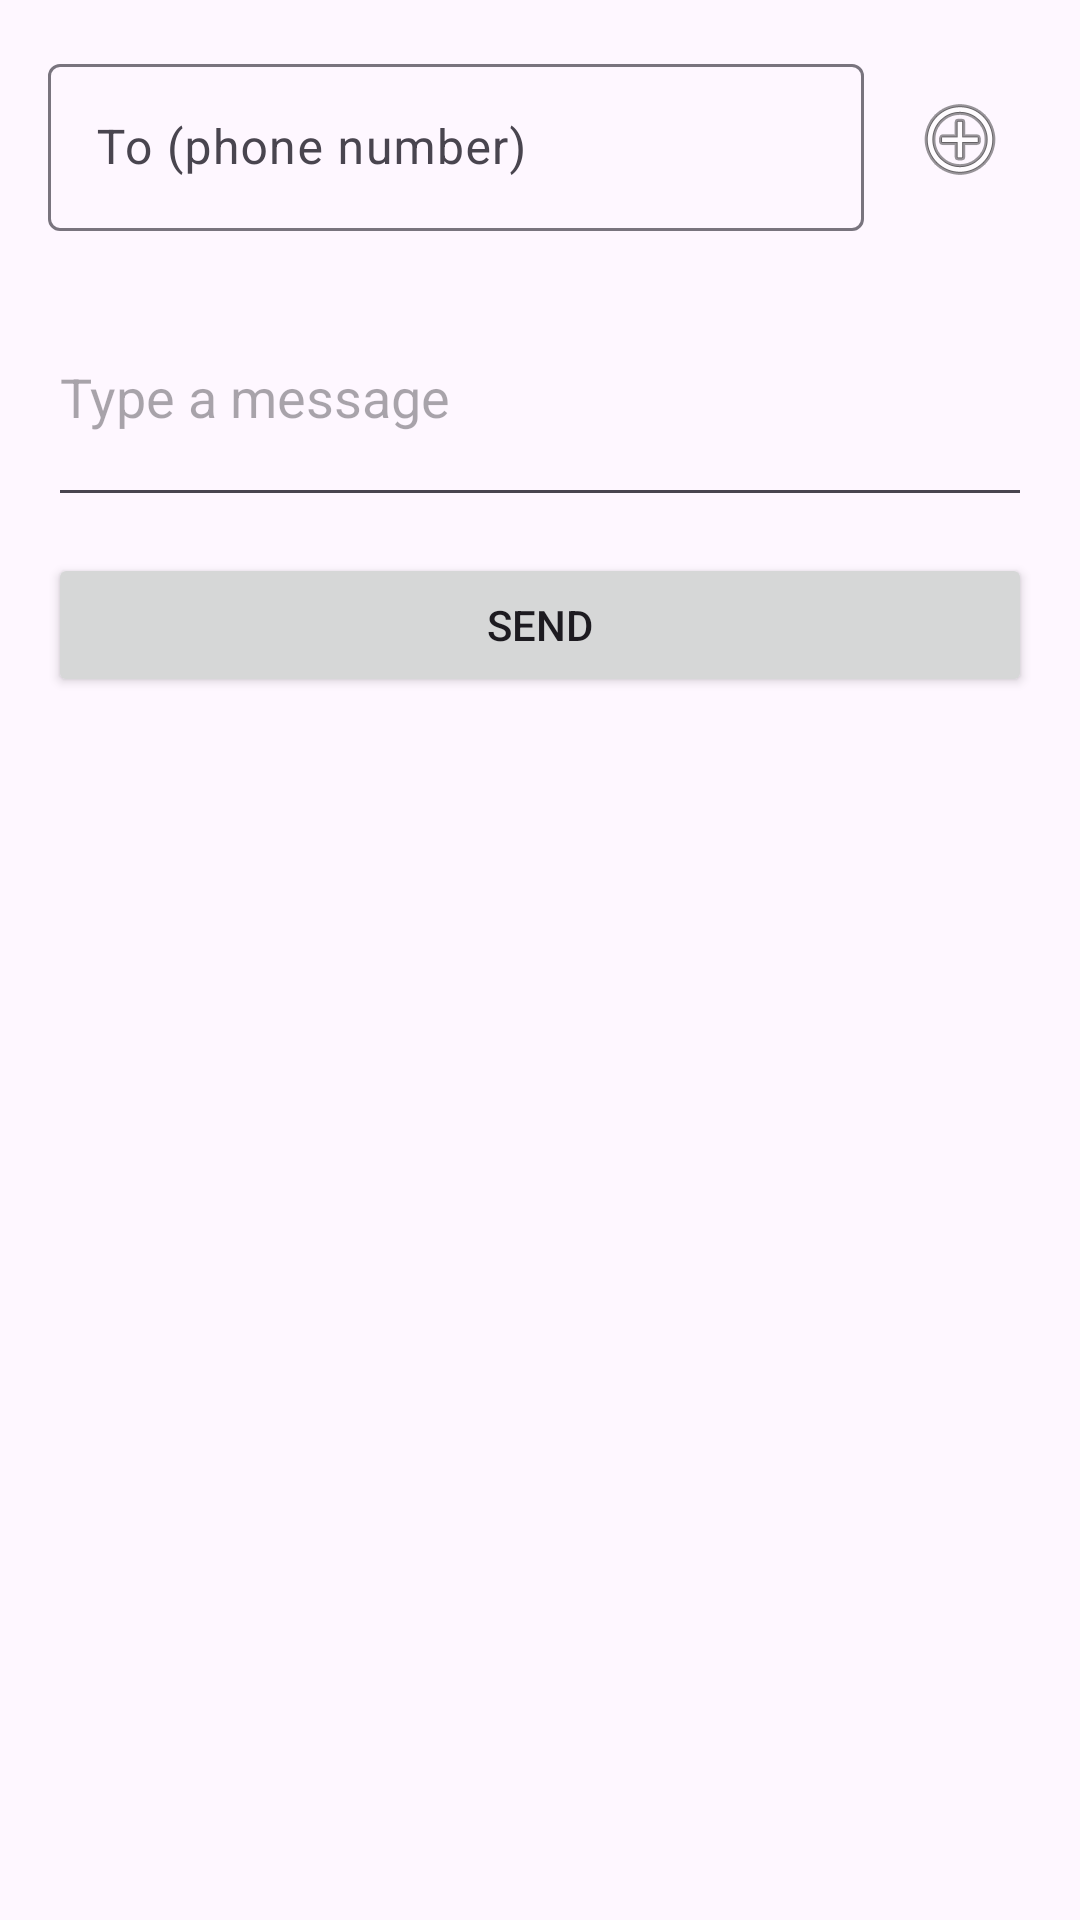

Reconstruct the res/layout file that produces this screen, plus the resources it refers to.
<!-- AndroidManifest.xml: application theme Theme.QuietInbox -->
<!-- res/layout/activity_compose.xml -->
<?xml version="1.0" encoding="utf-8"?>
<LinearLayout xmlns:android="http://schemas.android.com/apk/res/android"
    xmlns:app="http://schemas.android.com/apk/res-auto"
    android:orientation="vertical"
    android:padding="16dp"
    android:layout_width="match_parent"
    android:layout_height="match_parent">

    <LinearLayout
        android:id="@+id/pickedRow"
        android:layout_width="match_parent"
        android:layout_height="wrap_content"
        android:orientation="horizontal"
        android:gravity="center_vertical"
        android:visibility="gone">

        <FrameLayout
            android:layout_width="40dp"
            android:layout_height="40dp">

            <com.google.android.material.imageview.ShapeableImageView
                android:id="@+id/pickedAvatarPhoto"
                android:layout_width="40dp"
                android:layout_height="40dp"
                android:visibility="gone"
                app:shapeAppearanceOverlay="@style/CircleImage" />

            <TextView
                android:id="@+id/pickedAvatarText"
                android:layout_width="40dp"
                android:layout_height="40dp"
                android:background="@drawable/avatar_circle"
                android:gravity="center"
                android:textColor="@android:color/white"
                android:textSize="18sp"
                android:textStyle="bold" />
        </FrameLayout>

        <TextView
            android:id="@+id/tvContactName"
            android:layout_width="wrap_content"
            android:layout_height="wrap_content"
            android:layout_marginStart="12dp"
            android:textColor="?android:attr/textColorPrimary"
            android:textSize="16sp"
            android:textStyle="bold" />
    </LinearLayout>

    <LinearLayout
        android:layout_width="match_parent"
        android:layout_height="wrap_content"
        android:orientation="horizontal"
        android:gravity="center_vertical">

        <com.google.android.material.textfield.TextInputLayout
            android:layout_width="0dp"
            android:layout_height="wrap_content"
            android:layout_weight="1"
            android:hint="@string/to_hint">
            <com.google.android.material.textfield.TextInputEditText
                android:id="@+id/toField"
                android:layout_width="match_parent"
                android:layout_height="wrap_content"
                android:inputType="phone" />
        </com.google.android.material.textfield.TextInputLayout>

        <ImageButton
            android:id="@+id/btnPick"
            android:layout_width="48dp"
            android:layout_height="48dp"
            android:layout_marginStart="8dp"
            android:background="@drawable/avatar_circle"
            android:contentDescription="@string/pick_contact"
            android:src="@android:drawable/ic_menu_add" />
    </LinearLayout>

    <EditText
        android:id="@+id/input"
        android:layout_width="match_parent"
        android:layout_height="wrap_content"
        android:hint="@string/type_message"
        android:inputType="textMultiLine"
        android:minLines="3"
        android:layout_marginTop="12dp" />

    <Button
        android:id="@+id/btnSend"
        android:layout_width="match_parent"
        android:layout_height="wrap_content"
        android:text="@string/send"
        android:layout_marginTop="12dp" />
</LinearLayout>
<!-- resources referenced by this layout -->
<resources>
  <string name="pick_contact">Pick a contact</string>
  <string name="send">Send</string>
  <string name="to_hint">To (phone number)</string>
  <string name="type_message">Type a message</string>
  <style name="CircleImage" parent="">
          <item name="cornerFamily">rounded</item>
          <item name="cornerSize">50%</item>
      </style>
  <style name="Theme.QuietInbox" parent="Theme.Material3.DayNight.NoActionBar">
          <item name="colorPrimary">@color/purple_500</item>
          <item name="colorPrimaryDark">@color/purple_700</item>
          <item name="colorAccent">@color/teal_200</item>
      </style>
  <color name="purple_500">#BB86FC</color>
  <color name="purple_700">#121212</color>
  <color name="teal_200">#03DAC5</color>
</resources>
